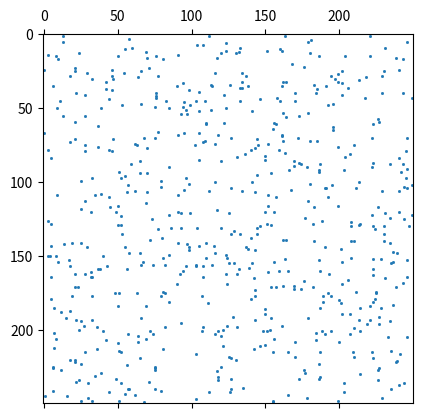

Write the Python code that produced this figure. (Note: this script raises an exception after producing the figure.)
%matplotlib inline

from sys import getsizeof

import numpy as np
import matplotlib.pyplot as plt
from scipy import sparse
import scipy.sparse.linalg
from scipy import linalg

N = 250 
dummy = sparse.random(N, N, density=0.01)
density = dummy.nnz / dummy.shape[0]**2
print('Number of non-zeros: {}, density: {}'.format(dummy.nnz, density))

plt.spy(dummy, markersize=1);

print(dummy)

dummyA = dummy.A
dummyArr = dummy.toarray()
dummyDense = dummy.todense()

print('Type: {}, size: {}'.format(type(dummy), getsizeof(dummy)))
print('Type: {}, size: {}'.format(type(dummyA), getsizeof(dummyA)))
print('Type: {}, size: {}'.format(type(dummyArr), getsizeof(dummyArr)))
print('Type: {}, size: {}'.format(type(dummyDense), getsizeof(dummyDense)))

# Create an empty lil matrix.
mtx = sparse.lil_matrix((4, 5))

# Assign some of the indices, i.e., changing the sparsity.
mtx[:2, [1, 3]] = np.array([[1, 2], [3, 4]])

mtx.toarray()

# Read some of the indices.
mtx[:2].toarray()

row = np.array([0, 3, 1, 0])  # row coordinates
col = np.array([0, 3, 1, 2])  # column coordinates
data = np.array([4, 5, 7, 9])  # values

mtx = sparse.coo_matrix((data, (row, col)), shape=(4, 4))

mtx.toarray()

# Element-wise power.
mtx.power(0.5).toarray()

mtx_csr = mtx.tocsr()

# Get the data array
mtx_csr.data

# Get array of column indices for CSR.
mtx_csr.indices

# Matrix-vector product from the right.
v = np.array([1, 1, 1, 1])
mtx_csr.dot(v)

mtx_csc = mtx.tocsc()
# Get array of row indices for CSC
mtx_csc.indices

# vectro-matrix product
v * mtx_csc

# Matrix-Matrix product (* is elementwise product on Numpy!)
prod = mtx_csr * mtx_csc
prod.toarray()

prod = mtx_csr @ mtx_csc # @ is matrix product both on numpy and scipy!
prod.toarray()

# sparse matrix from diagonals
A = sparse.spdiags(np.array([[1,2,3,4], [1,2,3,4], [1,2,3,4]]), [-1,0,2], 4, 4)
A.toarray()

A = A.tocsc()  # Convert it to CSC matrix for efficiency.
Ainv = sparse.linalg.inv(A)
Ainv.toarray()

sparse.linalg.norm(A)  # Default to Frobenius norm.

b = np.array([1, 1, 1, 1])
x = sparse.linalg.spsolve(A, b)
x

linalg.eigvals(A.toarray())

A = np.array([[1, -2j], [2j, 5]])
linalg.eigvalsh(A)

dummy = sparse.random(30, 30, density=0.01)
evals, evecs = sparse.linalg.eigs(dummy, k=5, which='SM')
evals